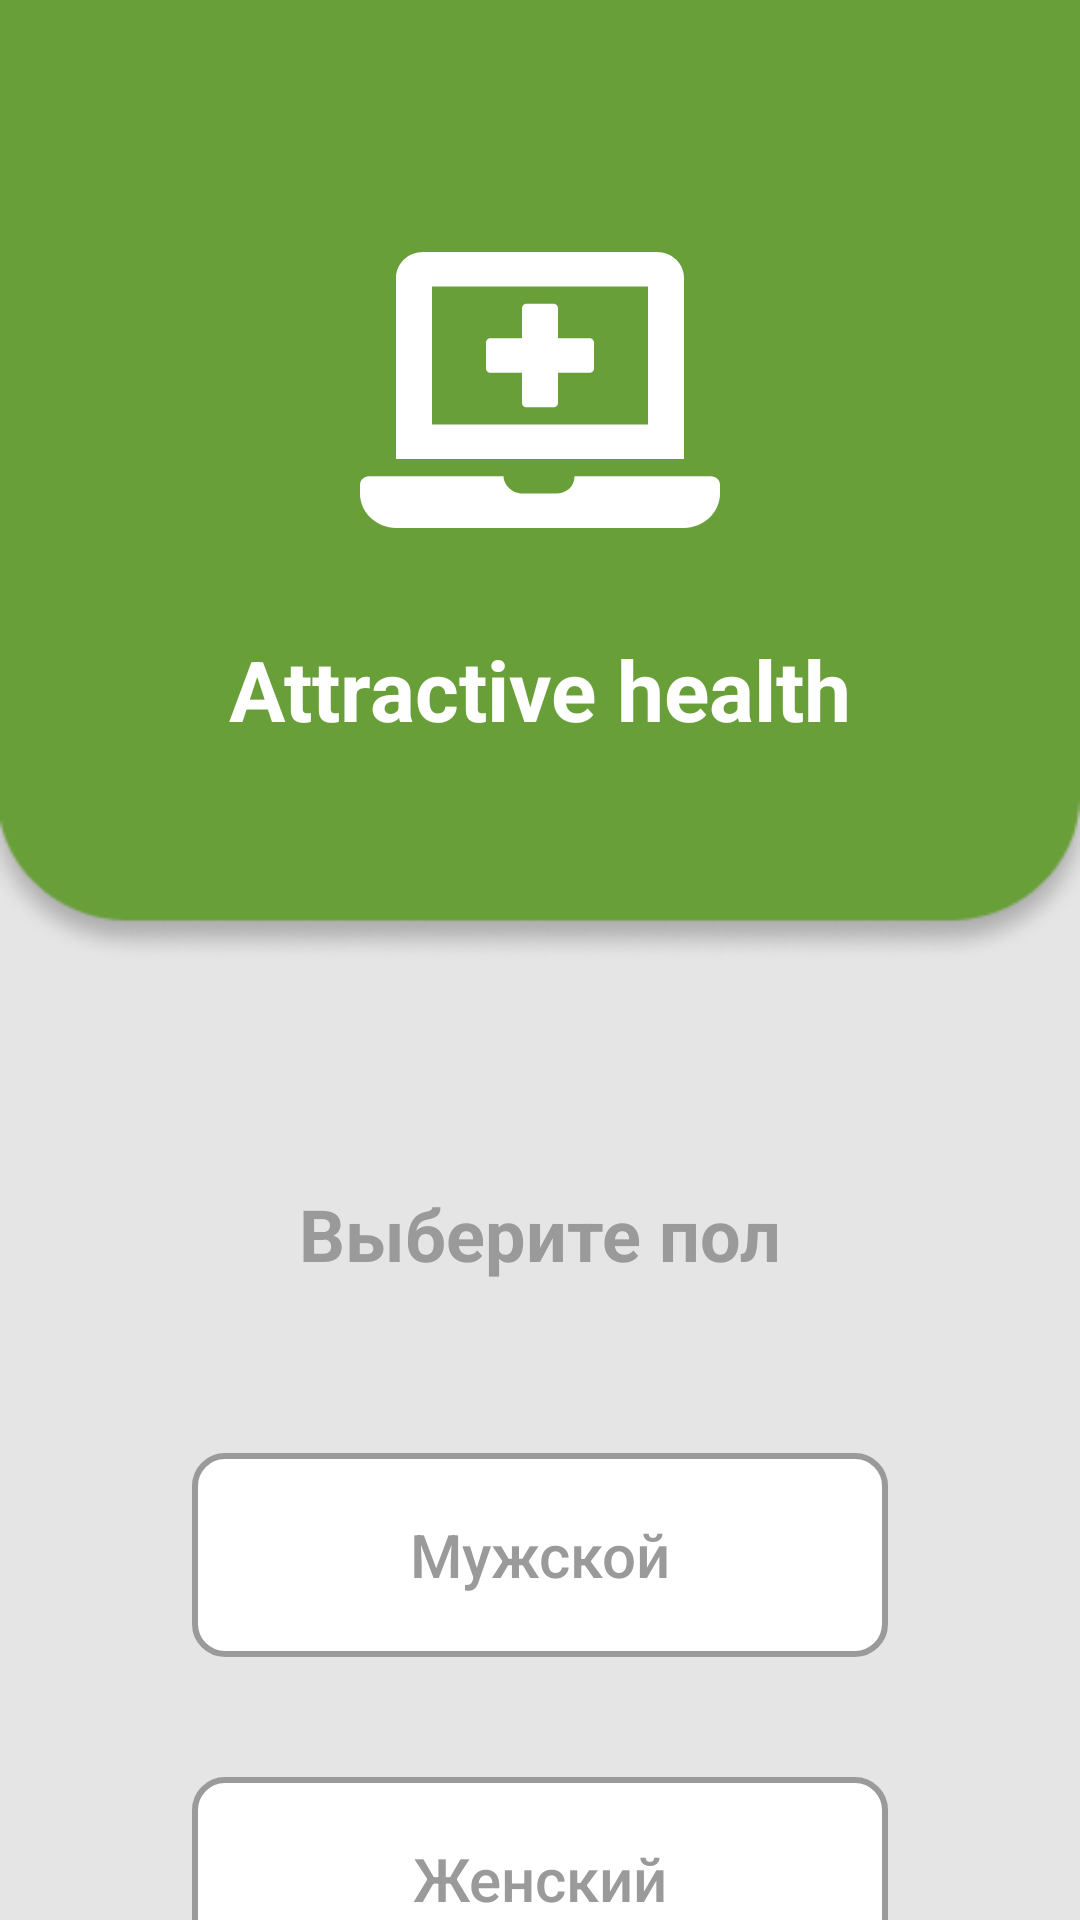

This screen was rendered from an Android layout file. Write that file and the resources it references.
<!-- AndroidManifest.xml: application theme Theme.MyApplication -->
<!-- res/layout/activity_main.xml -->
<?xml version="1.0" encoding="utf-8"?>
<LinearLayout xmlns:android="http://schemas.android.com/apk/res/android"
    xmlns:app="http://schemas.android.com/apk/res-auto"
    xmlns:tools="http://schemas.android.com/tools"
    android:layout_width="match_parent"
    android:layout_height="match_parent"
    android:background="@color/gray_2"
    android:orientation="vertical"
    tools:context=".MainActivity">

    <com.google.android.material.appbar.AppBarLayout
        android:layout_width="match_parent"
        android:layout_height="wrap_content"
        android:theme="@style/ThemeOverlay.AppCompat.Dark"
        app:elevation="0dp"

        >

        <androidx.appcompat.widget.Toolbar
            android:id="@+id/main_toolbar"
            android:layout_width="match_parent"
            android:layout_height="?attr/actionBarSize"

            />

    </com.google.android.material.appbar.AppBarLayout>

    <LinearLayout
        android:layout_width="match_parent"
        android:layout_height="265dp"
        android:background="@drawable/main_backg"
        android:orientation="vertical"

        >

        <ImageView
            android:id="@+id/imageView"
            android:layout_width="match_parent"
            android:layout_height="wrap_content"
            android:layout_marginTop="28dp"
            android:src="@drawable/ic_computer" />

        <TextView
            android:id="@+id/textView"
            android:layout_width="match_parent"
            android:layout_height="wrap_content"
            android:layout_marginTop="35dp"
            android:gravity="center"
            android:text="@string/app_name"
            android:textColor="@color/white"
            android:textSize="28sp"
            android:textStyle="bold" />

    </LinearLayout>

    <LinearLayout
        android:layout_width="match_parent"
        android:layout_height="match_parent"
        android:orientation="vertical">

        <TextView
            android:id="@+id/textView2"
            android:layout_width="match_parent"
            android:layout_height="wrap_content"
            android:layout_marginTop="74dp"
            android:gravity="center"
            android:text="@string/select_gender"
            android:textColor="@color/main_gray"
            android:textSize="24sp"
            android:textStyle="bold" />

        <Button
            android:id="@+id/manBtn"
            android:layout_width="232dp"
            android:layout_height="68dp"
            android:layout_gravity="center"
            android:text="@string/man"
            android:textAllCaps="false"
            android:textColor="@color/main_gray"
            android:textSize="20sp"
            android:layout_marginTop="57dp"
            android:background="@drawable/button"
            android:stateListAnimator="@null"
            />


        <Button
            android:id="@+id/womanBtn"
            android:layout_width="232dp"
            android:layout_height="68dp"
            android:layout_gravity="center"
            android:layout_marginTop="40dp"
            android:background="@drawable/button"
            android:stateListAnimator="@null"
            android:text="@string/women"
            android:textAllCaps="false"
            android:textColor="@color/main_gray"
            android:textSize="20sp" />
    </LinearLayout>


</LinearLayout>
<!-- resources referenced by this layout -->
<resources>
  <color name="gray_2">#E5E5E5</color>
  <color name="main_gray">#9A9A9A</color>
  <color name="white">#FFFFFFFF</color>
  <!-- drawable button (drawable) -->
  <selector xmlns:android="http://schemas.android.com/apk/res/android">
      <item android:state_focused="true" android:state_pressed="false" android:drawable="@drawable/button_backg" />
      <item android:state_focused="true" android:state_pressed="true" android:drawable="@drawable/gradient" />
      <item android:state_focused="false" android:state_pressed="true" android:drawable="@drawable/gradient" />
      <item android:drawable="@drawable/button_backg" />
  
  
  
  </selector>
  <string name="app_name">Attractive health</string>
  <string name="man">Мужской</string>
  <string name="select_gender">Выберите пол</string>
  <string name="women">Женский</string>
  <style name="Theme.MyApplication" parent="Theme.AppCompat.Light.NoActionBar">
          
          <item name="colorPrimary">@color/main_green</item>
          <item name="colorPrimaryVariant">@color/black</item>
          <item name="colorOnPrimary">@color/white</item>
          
          <item name="colorSecondary">@color/teal_200</item>
          <item name="colorSecondaryVariant">@color/teal_700</item>
          <item name="colorOnSecondary">@color/black</item>
          
          <item name="android:statusBarColor" tools:targetApi="l">?attr/colorPrimaryVariant</item>
          
      </style>
  <!-- drawable button_backg (drawable) -->
  <shape xmlns:android="http://schemas.android.com/apk/res/android" android:shape="rectangle" >
      <solid android:color="@color/white" />
      <stroke android:width="2dp" android:color="@color/main_gray"/>
      <corners
          android:radius="10dp" />
  </shape>
  <!-- drawable gradient (drawable) -->
  <?xml version="1.0" encoding="utf-8"?>
  <layer-list xmlns:android="http://schemas.android.com/apk/res/android" >
  
      <item>
          <shape xmlns:android="http://schemas.android.com/apk/res/android">
              <solid android:color="#EAEAE3" />
              <corners
                  android:radius="10dp" />
              <stroke android:width="2dp" android:color="@color/main_gray"/>
  
          </shape>
  
      </item>
  </layer-list>
  <color name="main_green">#689F38</color>
  <color name="black">#FF000000</color>
  <color name="teal_200">#FF03DAC5</color>
  <color name="teal_700">#FF018786</color>
</resources>
